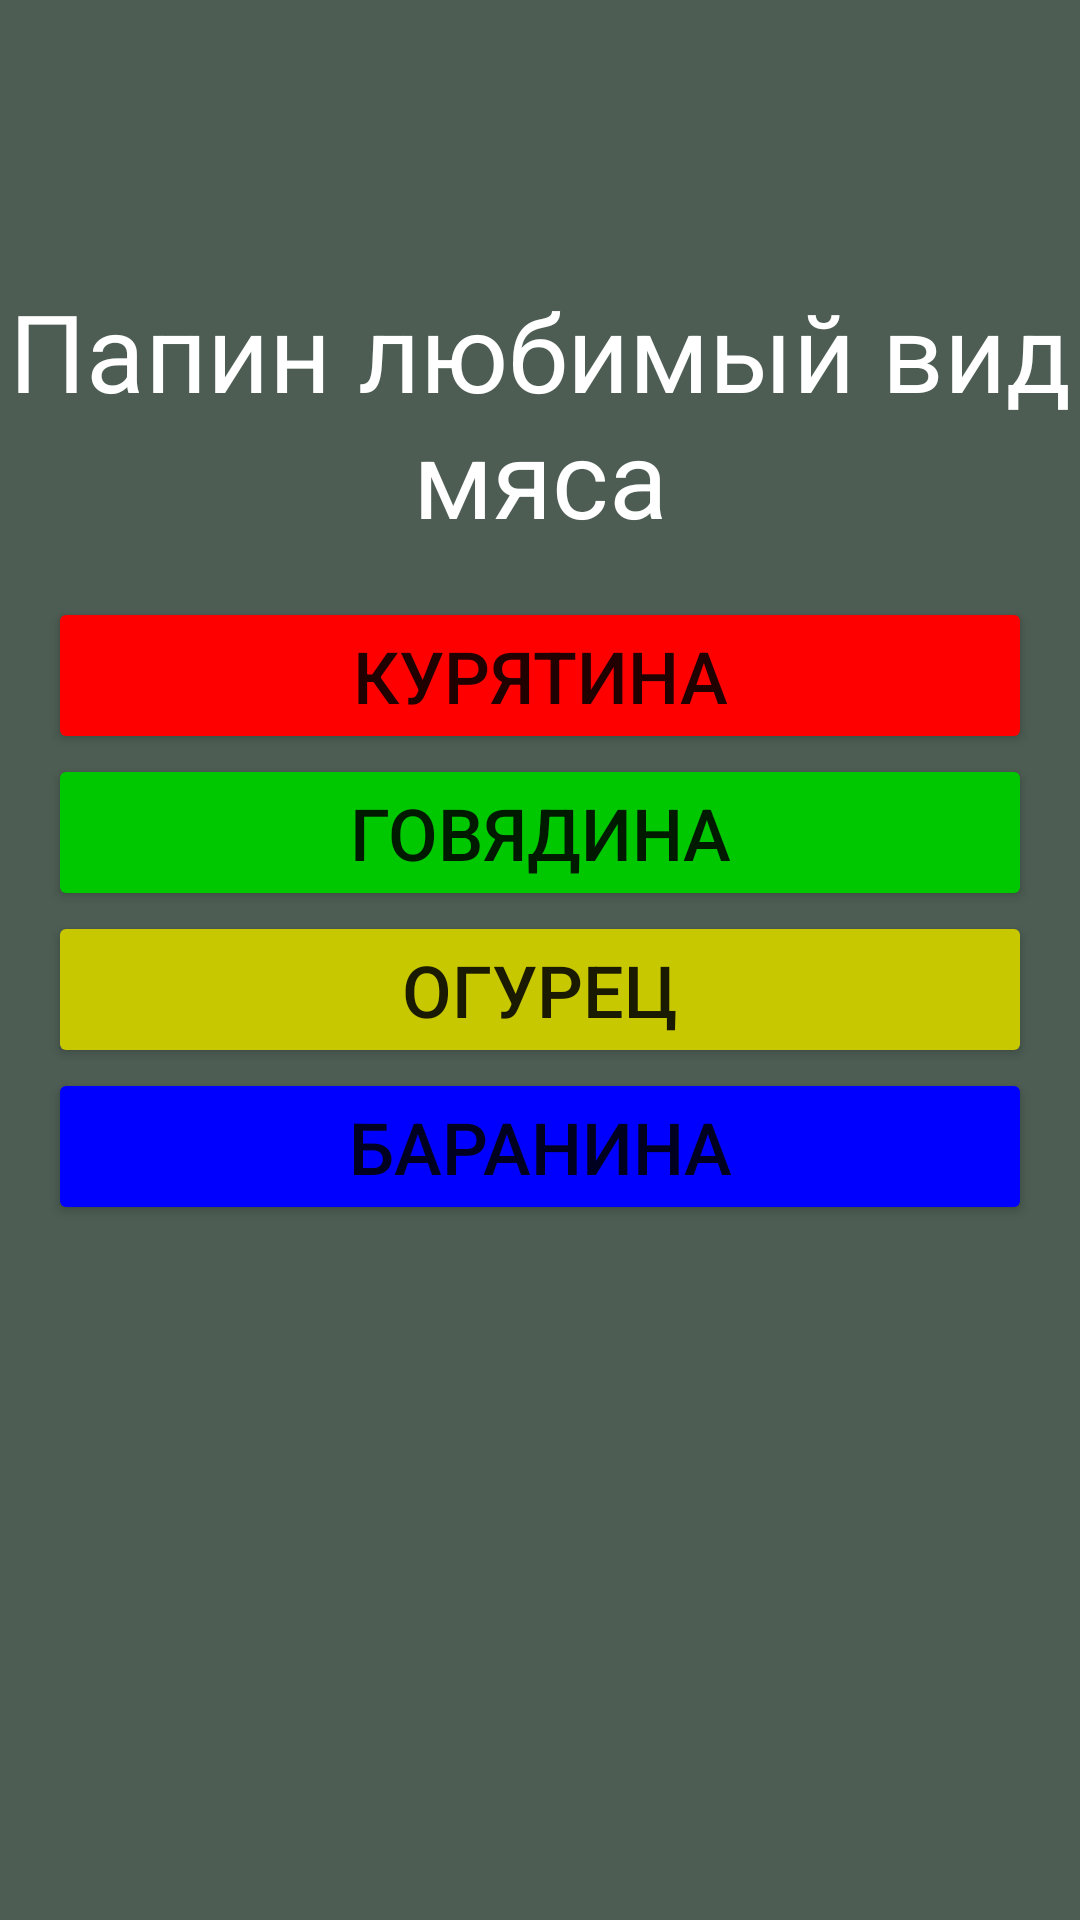

Write the Android layout XML for this screen, with the resource values it uses.
<!-- AndroidManifest.xml: application theme Theme.DadsQuiz -->
<!-- res/layout/fragment_q3.xml -->
<?xml version="1.0" encoding="utf-8"?>
<androidx.constraintlayout.widget.ConstraintLayout xmlns:android="http://schemas.android.com/apk/res/android"
    xmlns:tools="http://schemas.android.com/tools"
    android:layout_width="match_parent"
    android:layout_height="match_parent"
    xmlns:app="http://schemas.android.com/apk/res-auto"
    android:background="@color/back">

    <TextView
        android:textColor="@color/white"
        android:id="@+id/questionTextView"
        android:layout_width="0dp"
        android:layout_height="wrap_content"
        android:text="Папин любимый вид мяса"
        android:textSize="36sp"
        android:gravity="center"
        app:layout_constraintTop_toTopOf="parent"
        app:layout_constraintBottom_toTopOf="@id/buttonLayout"
        app:layout_constraintStart_toStartOf="parent"
        app:layout_constraintEnd_toEndOf="parent"
        app:layout_constraintVertical_chainStyle="packed"
        app:layout_constraintVertical_bias="0.3"/>

    <LinearLayout
        android:id="@+id/buttonLayout"
        android:layout_width="0dp"
        android:layout_height="wrap_content"
        android:orientation="vertical"
        android:padding="16dp"
        app:layout_constraintTop_toBottomOf="@id/questionTextView"
        app:layout_constraintBottom_toBottomOf="parent"
        app:layout_constraintStart_toStartOf="parent"
        app:layout_constraintEnd_toEndOf="parent">

        <Button
            android:id="@+id/answer1Button"
            android:textSize="24sp"
            android:layout_width="match_parent"
            android:layout_height="wrap_content"
            android:text="Курятина"
            android:backgroundTint="@color/red"
            />

        <Button
            android:id="@+id/answer2Button"
            android:layout_width="match_parent"
            android:layout_height="wrap_content"
            android:text="Говядина"
            android:textSize="24sp"
            android:backgroundTint="@color/green"
            />

        <Button
            android:id="@+id/answer3Button"
            android:layout_width="match_parent"
            android:layout_height="wrap_content"
            android:text="огурец"
            android:textSize="24sp"
            android:backgroundTint="@color/yellow"
            />

        <Button
            android:id="@+id/answer4Button"
            android:layout_width="match_parent"
            android:layout_height="wrap_content"
            android:text="Баранина"
            android:textSize="24sp"
            android:backgroundTint="@color/blue"
            />

    </LinearLayout>

</androidx.constraintlayout.widget.ConstraintLayout>
<!-- resources referenced by this layout -->
<resources>
  <color name="back">#4D5D53</color>
  <color name="blue">#0000FF</color>
  <color name="green">#00C800</color>
  <color name="red">#FF0000</color>
  <color name="white">#FFFFFFFF</color>
  <color name="yellow">#C8C800</color>
  <style name="Theme.DadsQuiz" parent="Theme.MaterialComponents.DayNight.DarkActionBar">
          
          <item name="colorPrimary">@color/purple_500</item>
          <item name="colorPrimaryVariant">@color/purple_700</item>
          <item name="colorOnPrimary">@color/white</item>
          
          <item name="colorSecondary">@color/teal_200</item>
          <item name="colorSecondaryVariant">@color/teal_700</item>
          <item name="colorOnSecondary">@color/black</item>
          
          <item name="android:statusBarColor">?attr/colorPrimaryVariant</item>
          
      </style>
  <color name="purple_500">#FF6200EE</color>
  <color name="purple_700">#FF3700B3</color>
  <color name="teal_200">#FF03DAC5</color>
  <color name="teal_700">#FF018786</color>
  <color name="black">#FF000000</color>
</resources>
